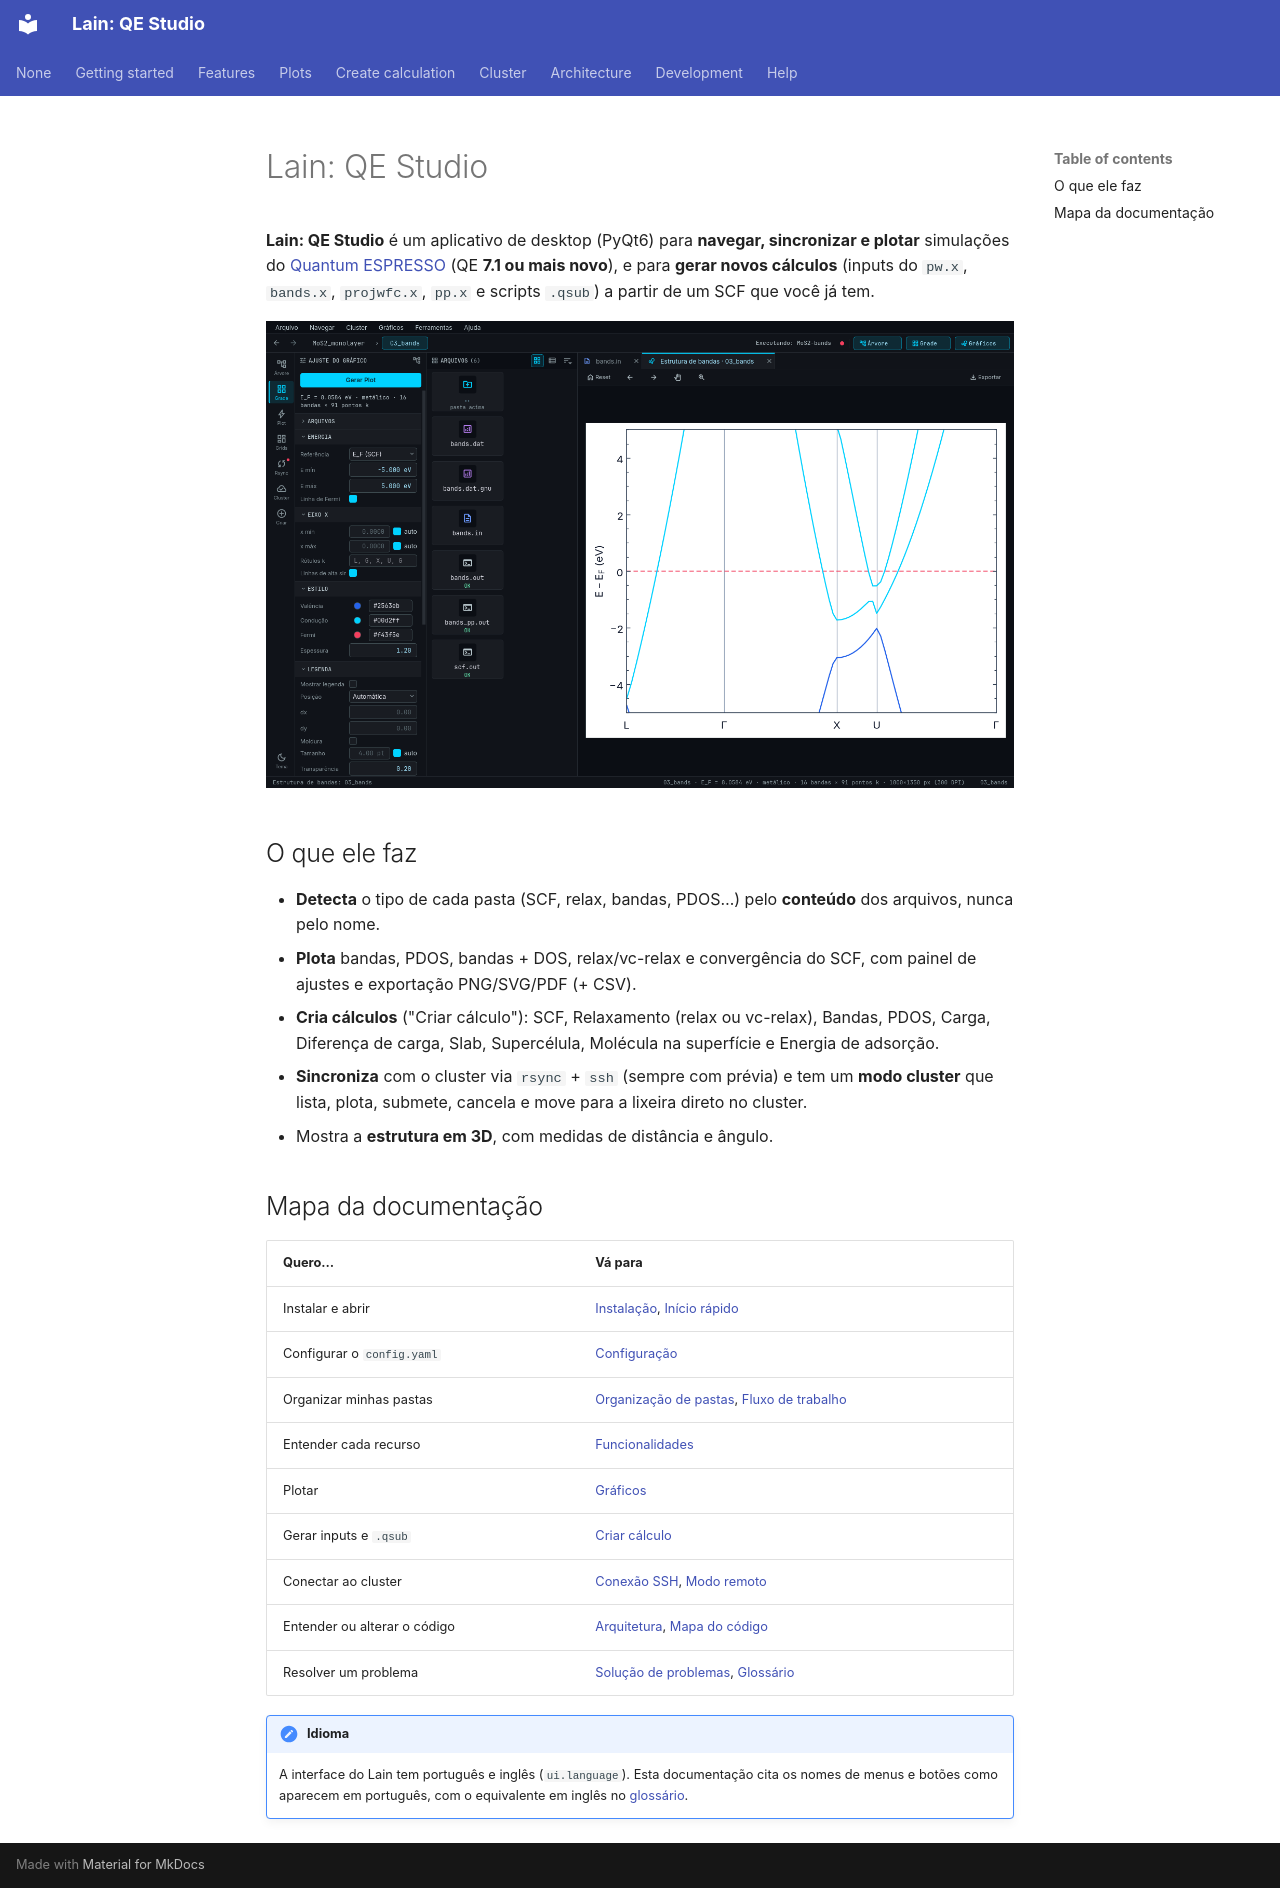

repository: Mariano17omega/Lain · page: pt/index.html · generator: mkdocs

# Lain: QE Studio

**Lain: QE Studio** é um aplicativo de desktop (PyQt6) para **navegar, sincronizar e plotar** simulações do
[Quantum ESPRESSO](https://www.quantum-espresso.org/) (QE **7.1 ou mais novo**), e para **gerar novos cálculos**
(inputs do `pw.x`, `bands.x`, `projwfc.x`, `pp.x` e scripts `.qsub`) a partir de um SCF que você já tem.

![Janela principal](assets/main_dark.png)

## O que ele faz

- **Detecta** o tipo de cada pasta (SCF, relax, bandas, PDOS…) pelo **conteúdo** dos arquivos, nunca pelo nome.
- **Plota** bandas, PDOS, bandas + DOS, relax/vc-relax e convergência do SCF, com painel de ajustes e exportação
  PNG/SVG/PDF (+ CSV).
- **Cria cálculos** ("Criar cálculo"): SCF, Relaxamento (relax ou vc-relax), Bandas, PDOS, Carga, Diferença de
  carga, Slab, Supercélula, Molécula na superfície e Energia de adsorção.
- **Sincroniza** com o cluster via `rsync` + `ssh` (sempre com prévia) e tem um **modo cluster** que lista,
  plota, submete, cancela e move para a lixeira direto no cluster.
- Mostra a **estrutura em 3D**, com medidas de distância e ângulo.

## Mapa da documentação

| Quero… | Vá para |
|---|---|
| Instalar e abrir | [Instalação](installation.md), [Início rápido](quickstart.md) |
| Configurar o `config.yaml` | [Configuração](config.md) |
| Organizar minhas pastas | [Organização de pastas](folders.md), [Fluxo de trabalho](workflow.md) |
| Entender cada recurso | [Funcionalidades](features/index.md) |
| Plotar | [Gráficos](plots/index.md) |
| Gerar inputs e `.qsub` | [Criar cálculo](create-calc/index.md) |
| Conectar ao cluster | [Conexão SSH](ssh.md), [Modo remoto](remote-mode.md) |
| Entender ou alterar o código | [Arquitetura](architecture/index.md), [Mapa do código](code-map.md) |
| Resolver um problema | [Solução de problemas](troubleshooting.md), [Glossário](glossary.md) |

!!! note "Idioma"
    A interface do Lain tem português e inglês (`ui.language`). Esta documentação cita os nomes de menus e botões
    como aparecem em português, com o equivalente em inglês no [glossário](glossary.md).
